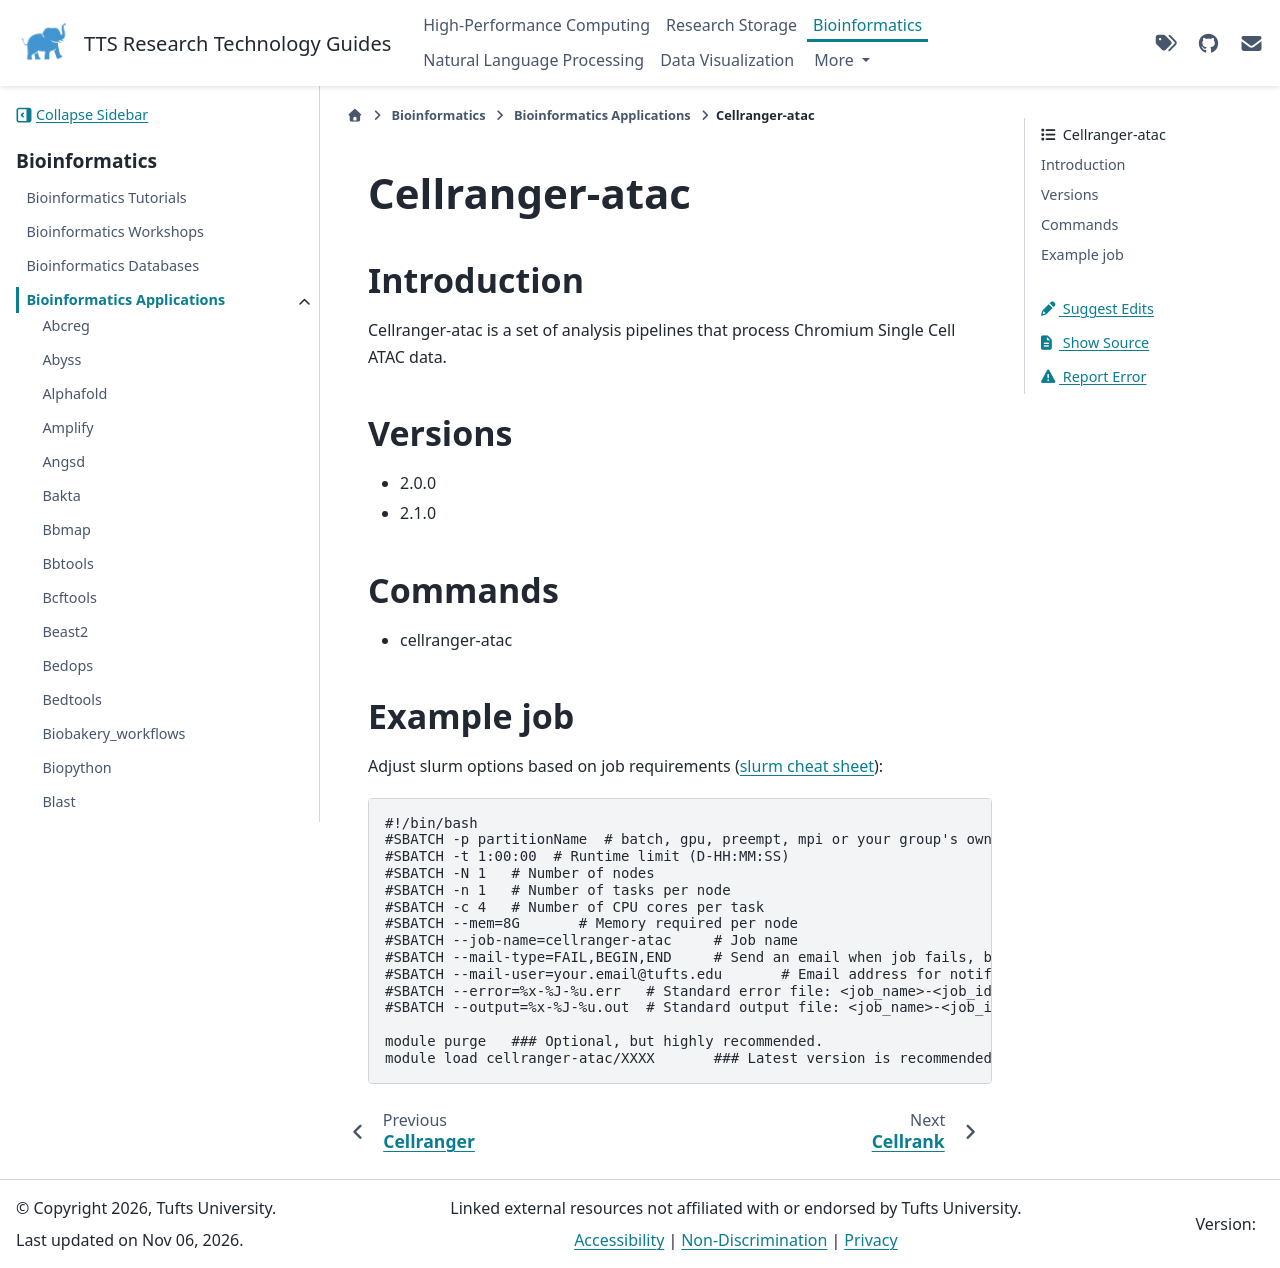

repository: TuftsRT/guides · page: bio/apps/cellranger-atac.html · generator: sphinx

#################
 Cellranger-atac
#################

**************
 Introduction
**************

Cellranger-atac is a set of analysis pipelines that process Chromium
Single Cell ATAC data.

**********
 Versions
**********

-  2.0.0
-  2.1.0

**********
 Commands
**********

-  cellranger-atac

*************
 Example job
*************

Adjust slurm options based on job requirements (`slurm cheat sheet
<https://slurm.schedmd.com/pdfs/summary.pdf>`_):

.. code::

   #!/bin/bash
   #SBATCH -p partitionName  # batch, gpu, preempt, mpi or your group's own partition
   #SBATCH -t 1:00:00  # Runtime limit (D-HH:MM:SS)
   #SBATCH -N 1   # Number of nodes
   #SBATCH -n 1   # Number of tasks per node
   #SBATCH -c 4   # Number of CPU cores per task
   #SBATCH --mem=8G       # Memory required per node
   #SBATCH --job-name=cellranger-atac     # Job name
   #SBATCH --mail-type=FAIL,BEGIN,END     # Send an email when job fails, begins, and finishes
   #SBATCH --mail-user=your.email@tufts.edu       # Email address for notifications
   #SBATCH --error=%x-%J-%u.err   # Standard error file: <job_name>-<job_id>-<username>.err
   #SBATCH --output=%x-%J-%u.out  # Standard output file: <job_name>-<job_id>-<username>.out

   module purge   ### Optional, but highly recommended.
   module load cellranger-atac/XXXX       ### Latest version is recommended.
